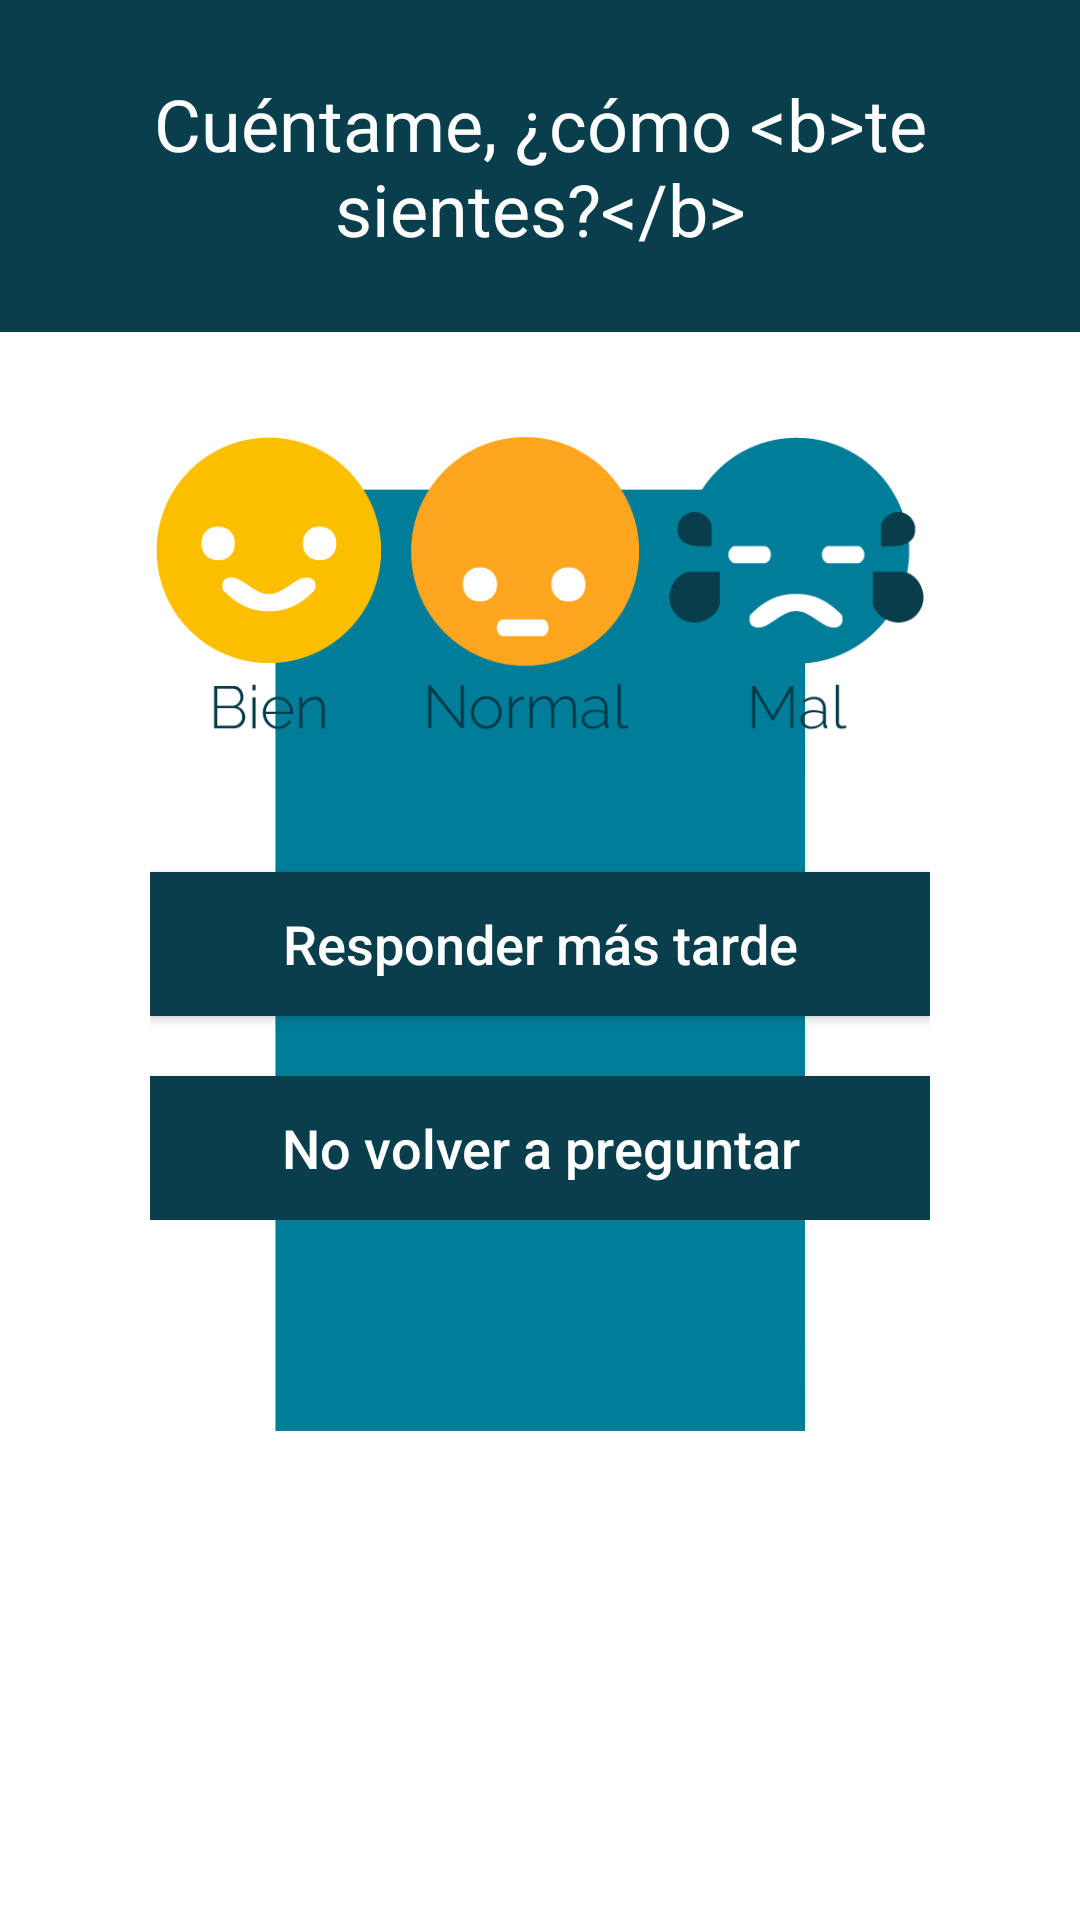

The Android layout XML behind this screen, and the referenced resources:
<!-- AndroidManifest.xml: application theme AppTheme -->
<!-- res/layout/dialog_animo_estado.xml -->
<?xml version="1.0" encoding="utf-8"?>
<LinearLayout xmlns:android="http://schemas.android.com/apk/res/android"
    android:orientation="vertical"
    android:layout_width="match_parent"
    android:layout_height="match_parent"
    android:paddingBottom="40dp">

    
    <TextView
        android:layout_width="match_parent"
        android:layout_height="wrap_content"
        android:text="@string/tit_animo"
        android:gravity="center"
        android:paddingStart="40dp"
        android:paddingEnd="40dp"
        android:paddingLeft="40dp"
        android:paddingRight="40dp"
        android:paddingTop="25dp"
        android:paddingBottom="25dp"
        android:id="@+id/titulo"
        android:theme="@style/TituloDialogo"
        />

    <RelativeLayout
        android:layout_width="wrap_content"
        android:layout_height="wrap_content"
        android:layout_gravity="center_horizontal"
        android:layout_marginTop="35dp">

        <ImageButton
            android:id="@+id/bien"
            android:layout_height="100dp"
            android:layout_width="75dp"
            android:adjustViewBounds="true"
            android:background="@drawable/bien"
            />

        <ImageButton
            android:id="@+id/normal"
            android:layout_height="100dp"
            android:layout_width="76dp"
            android:layout_toRightOf="@+id/bien"
            android:background="@drawable/normal"
            android:layout_marginLeft="10dp"
            android:adjustViewBounds="true"
            android:layout_marginRight="10dp"/>

        <ImageButton
            android:id="@+id/mal"
            android:layout_height="100dp"
            android:layout_width="85dp"
            android:background="@drawable/mal"
            android:layout_toRightOf="@+id/normal" />

    </RelativeLayout>

    <LinearLayout
        android:layout_width="match_parent"
        android:layout_height="wrap_content"
        android:orientation="vertical"
        android:layout_marginTop="25dp"
        android:layout_marginStart="50dp"
        android:layout_marginEnd="50dp">

        <Button
            android:layout_width="match_parent"
            android:layout_height="wrap_content"
            android:text="@string/btn_mas_tarde"
            android:layout_gravity="center_horizontal"
            android:layout_marginTop="20dp"
            android:background="@color/fondo_tit"
            android:id="@+id/mas_tarde"
            android:theme="@style/Boton"/>

        <Button
            android:layout_width="match_parent"
            android:layout_height="wrap_content"
            android:text="@string/btn_no_molestar"
            android:layout_gravity="center_horizontal"
            android:layout_marginTop="20dp"
            android:id="@+id/no_molestar"
            android:background="@color/fondo_tit"
            android:theme="@style/Boton"/>
        </LinearLayout>

</LinearLayout>
<!-- resources referenced by this layout -->
<resources>
  <color name="fondo_tit">#093E4C</color>
  <!-- drawable bien: png bitmap (drawable-xxxhdpi, 5798 bytes) -->
  <!-- drawable mal: png bitmap (drawable-xxxhdpi, 6992 bytes) -->
  <!-- drawable normal: png bitmap (drawable-xxxhdpi, 6125 bytes) -->
  <string name="btn_mas_tarde">Responder más tarde</string>
  <string name="btn_no_molestar">No volver a preguntar</string>
  <string name="tit_animo">Cuéntame, ¿cómo &lt;b&gt;te sientes?&lt;/b&gt;</string>
  <style name="Boton">
          <item name="android:textSize">18sp</item>
          <item name="android:textColor">@android:color/white</item>
          <item name="colorButtonNormal">@color/fondo_tit</item>
          <item name="colorControlHighlight">@color/fondo_tit</item>
          <item name="android:textColorPrimary">@android:color/white</item>
          <item name="android:textAllCaps">false</item>
      </style>
  <style name="TituloDialogo" parent="Theme.AppCompat.Light.NoActionBar">
          <item name="android:textSize">24sp</item>
          
          <item name="android:textColor">@android:color/white</item>
          <item name="android:background">@color/fondo_tit</item>
      </style>
  <style name="AppTheme" parent="Theme.AppCompat.Light.NoActionBar">
          
          <item name="colorPrimary">@color/colorPrimary</item>
          <item name="colorPrimaryDark">@color/colorPrimaryDark</item>
          <item name="colorAccent">@color/colorAccent</item>
          <item name="android:windowBackground">@drawable/launch_screen</item>
      </style>
  <color name="colorPrimary">#3F51B5</color>
  <color name="colorPrimaryDark">#303F9F</color>
  <color name="colorAccent">#FF4081</color>
  <!-- drawable launch_screen (drawable-xxxhdpi) -->
  <?xml version="1.0" encoding="utf-8"?>
  <layer-list xmlns:android="http://schemas.android.com/apk/res/android">
      <item>
          <color android:color="@android:color/white"/>
      </item>
      <item>
          <bitmap
              android:src="@drawable/launch"
              android:tileMode="disabled"
              android:gravity="center"/>
      </item>
  </layer-list>
  <!-- drawable launch: jpg bitmap (drawable-xxxhdpi, 94345 bytes) -->
</resources>
